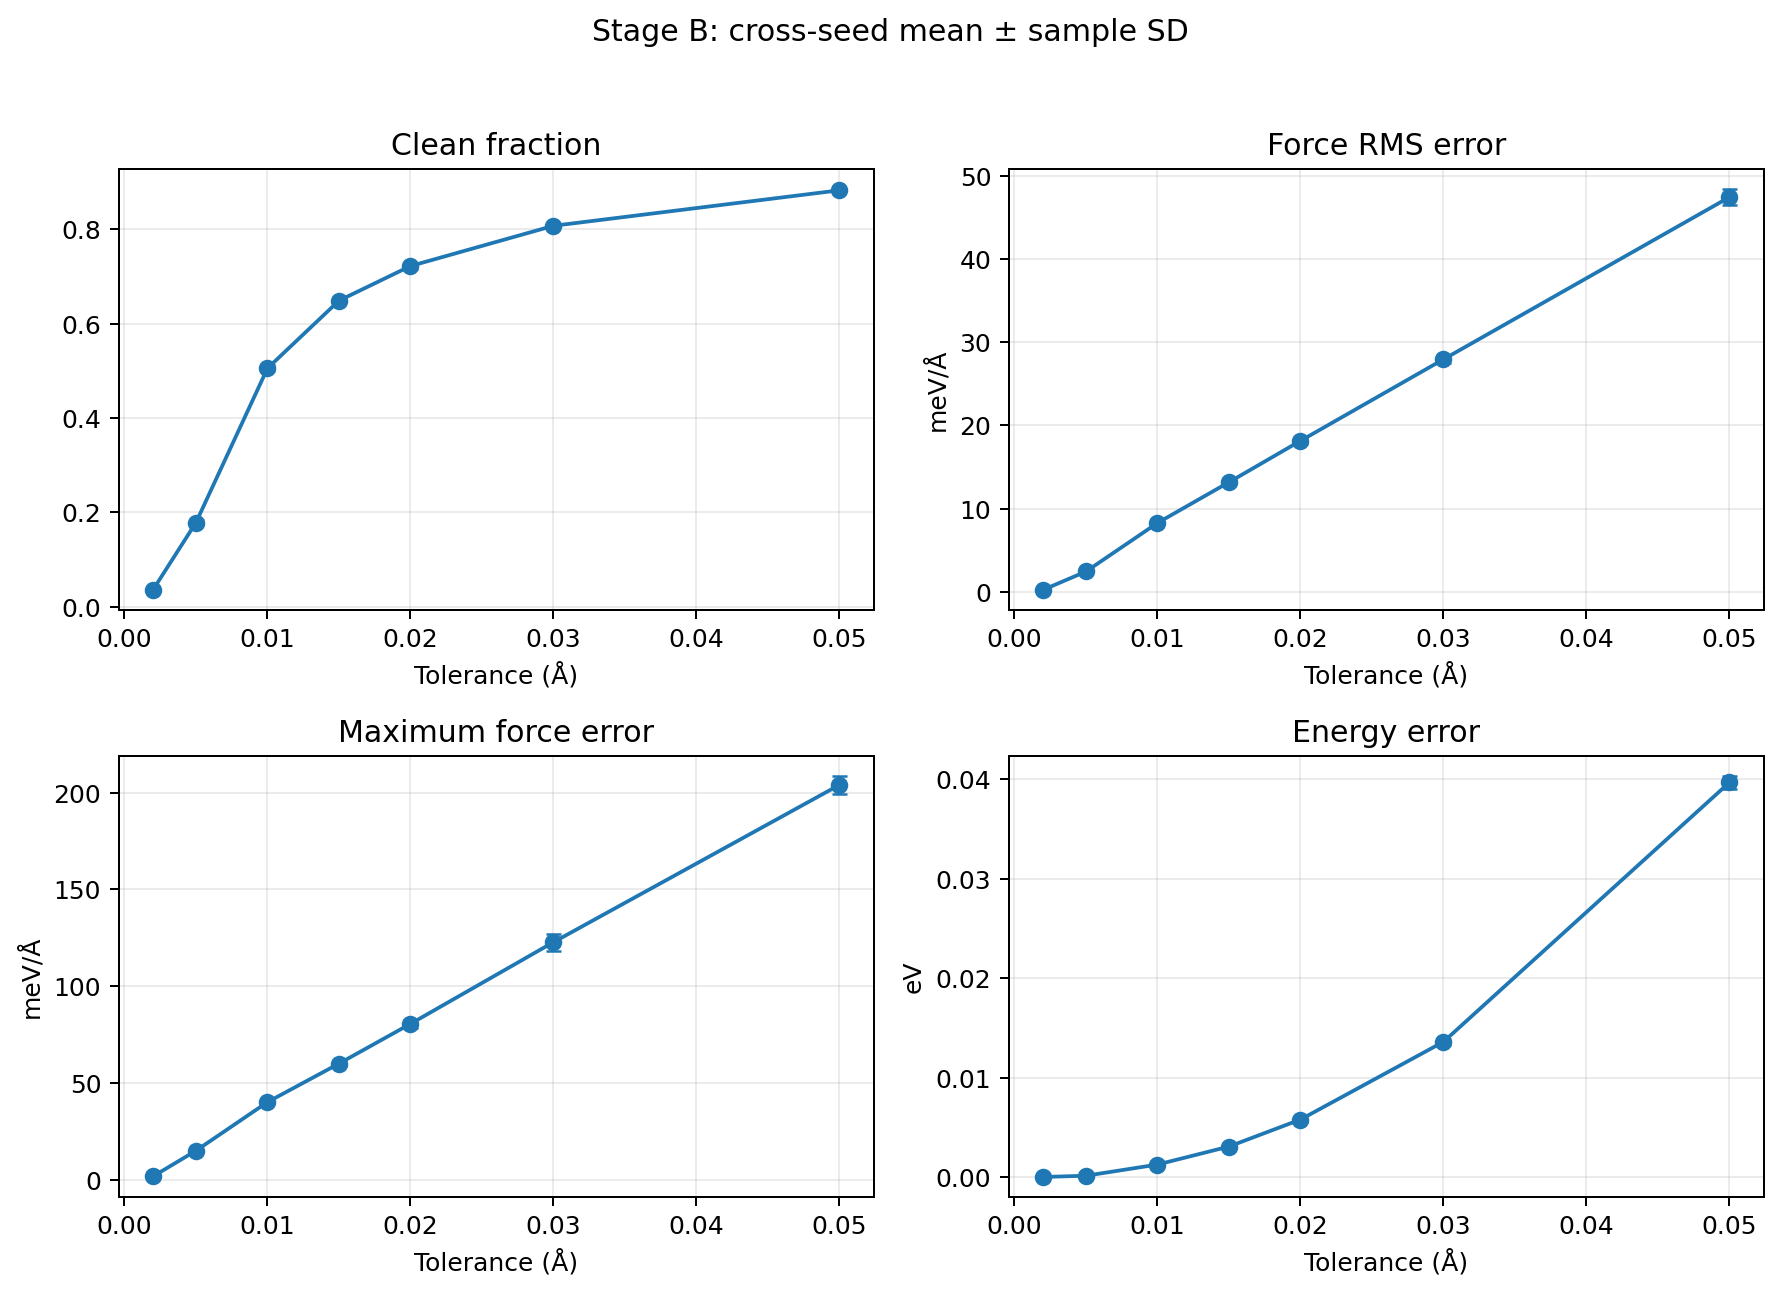

Values plotted in this chart, from the file beside it:
tolerance_A, metric, mean_across_seeds, seed_sample_sd, n_seeds
0.002, clean_fraction, 0.03631, 0.0009171, 3
0.005, clean_fraction, 0.1786, 0.005342, 3
0.01, clean_fraction, 0.5055, 0.006142, 3
0.015, clean_fraction, 0.6489, 0.002734, 3
0.02, clean_fraction, 0.7222, 0.006223, 3
0.03, clean_fraction, 0.8076, 0.002469, 3
0.05, clean_fraction, 0.8827, 0.002037, 3
0.002, force_rms_error_meV_A, 0.2196, 0.03647, 3
0.005, force_rms_error_meV_A, 2.428, 0.0808, 3
0.01, force_rms_error_meV_A, 8.267, 0.1091, 3
0.015, force_rms_error_meV_A, 13.17, 0.2129, 3
0.02, force_rms_error_meV_A, 18.15, 0.3978, 3
0.03, force_rms_error_meV_A, 27.95, 0.4244, 3
0.05, force_rms_error_meV_A, 47.46, 0.9375, 3
0.002, force_max_error_meV_A, 1.915, 0.3095, 3
0.005, force_max_error_meV_A, 15.16, 0.3496, 3
0.01, force_max_error_meV_A, 40.24, 1.036, 3
0.015, force_max_error_meV_A, 60.12, 1.352, 3
0.02, force_max_error_meV_A, 80.63, 1.967, 3
0.03, force_max_error_meV_A, 122.8, 4.444, 3
0.05, force_max_error_meV_A, 204, 4.525, 3
0.002, energy_error_eV, 1.890040510943436e-06, 3.9558499818807834e-07, 3
0.005, energy_error_eV, 0.000125, 6.923882620006177e-06, 3
0.01, energy_error_eV, 0.001249, 3.224339733083408e-05, 3
0.015, energy_error_eV, 0.003062, 7.243927988877591e-05, 3
0.02, energy_error_eV, 0.005777, 0.0002143, 3
0.03, energy_error_eV, 0.01359, 0.0002963, 3
0.05, energy_error_eV, 0.03968, 0.0006314, 3
